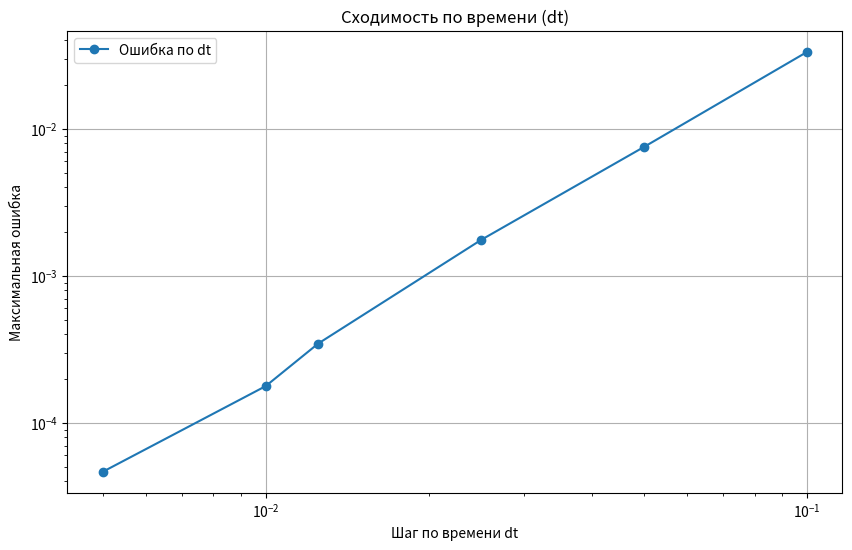
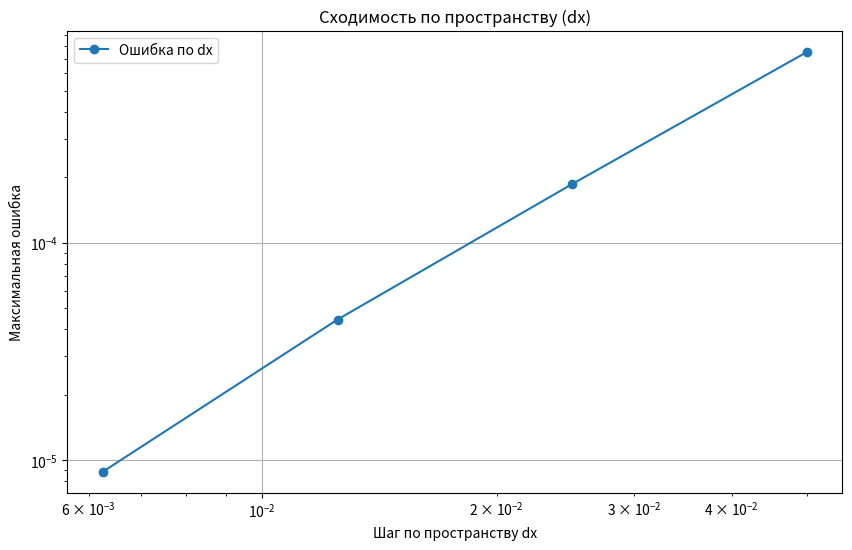

Generate these figures, in order, with matplotlib:
import numpy as np
import matplotlib.pyplot as plt

L = 1.0
T = 0.1
alpha = 1.0

Nx = 50
dx = L / Nx
x = np.linspace(0, L, Nx + 1)

dt_values = [0.1, 0.05, 0.025, 0.0125, 0.01, 0.005]
errors_dt = []

for dt in dt_values:
    Nt = int(T / dt)
    t = np.linspace(0, T, Nt + 1)

    sigma = alpha * dt / dx ** 2

    u = np.zeros((Nt + 1, Nx + 1))
    u[0, :] = np.sin(np.pi * x)

    u[:, 0] = 0
    u[:, -1] = 0

    A = np.zeros((Nx - 1, Nx - 1))
    B = np.zeros((Nx - 1, Nx - 1))

    for i in range(Nx - 1):
        if i > 0:
            A[i, i - 1] = -sigma / 2
            B[i, i - 1] = sigma / 2
        A[i, i] = 1 + sigma
        B[i, i] = 1 - sigma
        if i < Nx - 2:
            A[i, i + 1] = -sigma / 2
            B[i, i + 1] = sigma / 2

    for n in range(0, Nt):
        b = B @ u[n, 1:-1]
        u[n + 1, 1:-1] = np.linalg.solve(A, b)

    u_exact = np.zeros((Nt + 1, Nx + 1))
    for n in range(Nt + 1):
        u_exact[n, :] = np.sin(np.pi * x) * np.exp(-np.pi ** 2 * t[n])

    errors_dt.append(np.max(np.abs(u[-1, :] - u_exact[-1, :])))

plt.figure(figsize=(10, 6))
plt.loglog(dt_values, errors_dt, 'o-', label='Ошибка по dt')
plt.xlabel('Шаг по времени dt')
plt.ylabel('Максимальная ошибка')
plt.title('Сходимость по времени (dt)')
plt.grid(True)
plt.legend()
plt.show()

dt = 0.001
Nx_values = [20, 40, 80, 160]
errors_dx = []

for Nx in Nx_values:
    dx = L / Nx
    x = np.linspace(0, L, Nx + 1)

    sigma = alpha * dt / dx ** 2
    Nt = int(T / dt)
    t = np.linspace(0, T, Nt + 1)

    u = np.zeros((Nt + 1, Nx + 1))
    u[0, :] = np.sin(np.pi * x)

    u[:, 0] = 0
    u[:, -1] = 0

    A = np.zeros((Nx - 1, Nx - 1))
    B = np.zeros((Nx - 1, Nx - 1))

    for i in range(Nx - 1):
        if i > 0:
            A[i, i - 1] = -sigma / 2
            B[i, i - 1] = sigma / 2
        A[i, i] = 1 + sigma
        B[i, i] = 1 - sigma
        if i < Nx - 2:
            A[i, i + 1] = -sigma / 2
            B[i, i + 1] = sigma / 2

    for n in range(0, Nt):
        b = B @ u[n, 1:-1]
        u[n + 1, 1:-1] = np.linalg.solve(A, b)

    u_exact = np.zeros((Nt + 1, Nx + 1))
    for n in range(Nt + 1):
        u_exact[n, :] = np.sin(np.pi * x) * np.exp(-np.pi ** 2 * t[n])

    errors_dx.append(np.max(np.abs(u[-1, :] - u_exact[-1, :])))

h_values = [L / Nx for Nx in Nx_values]
plt.figure(figsize=(10, 6))
plt.loglog(h_values, errors_dx, 'o-', label='Ошибка по dx')
plt.xlabel('Шаг по пространству dx')
plt.ylabel('Максимальная ошибка')
plt.title('Сходимость по пространству (dx)')
plt.grid(True)
plt.legend()
plt.show()
